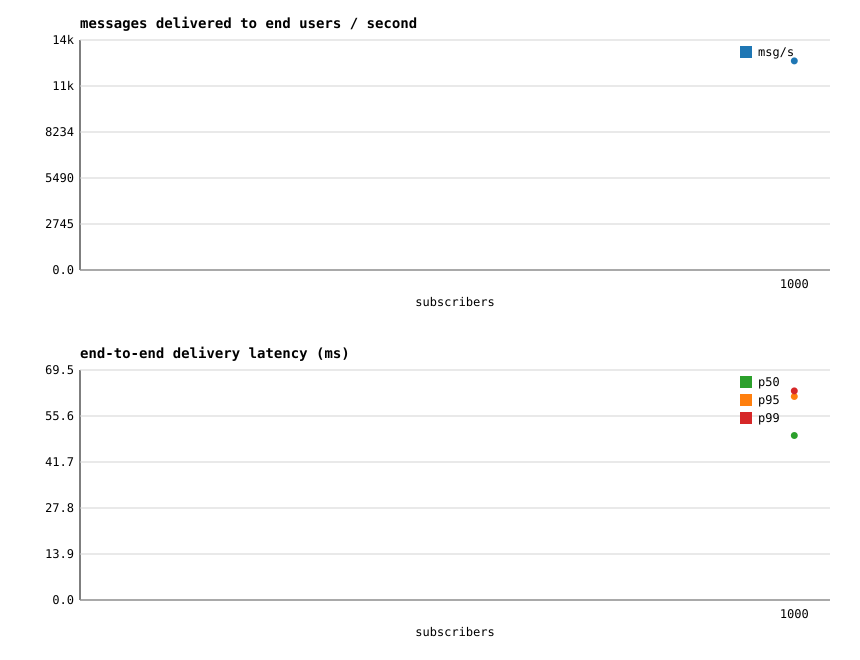

The file beside this chart, header and first rows:
subscribers, users, published, expected, delivered, duration_secs, delivered_per_sec, p50_ms, p95_ms, p99_ms
1000, 1000, 10000, 10000, 10000, 0.802, 12476, 49.67, 61.46, 63.14
